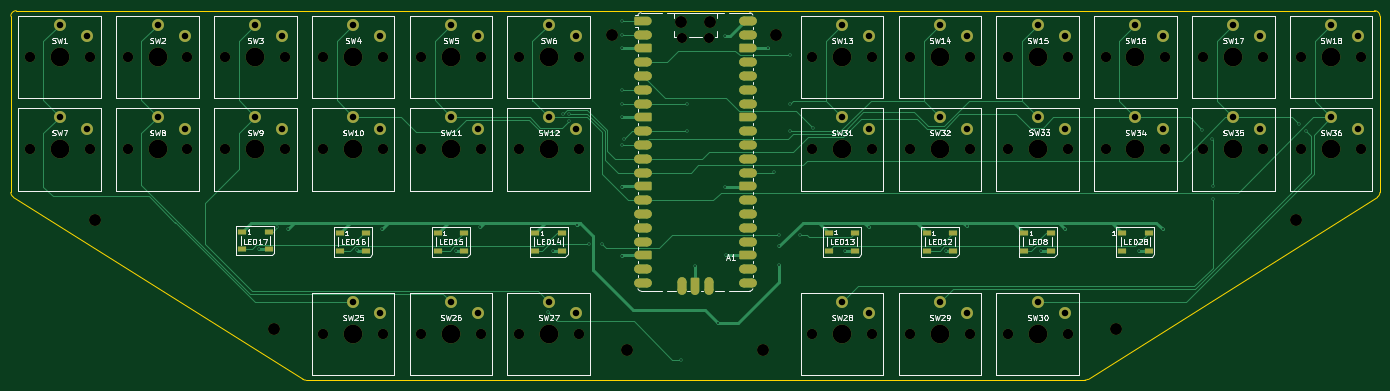
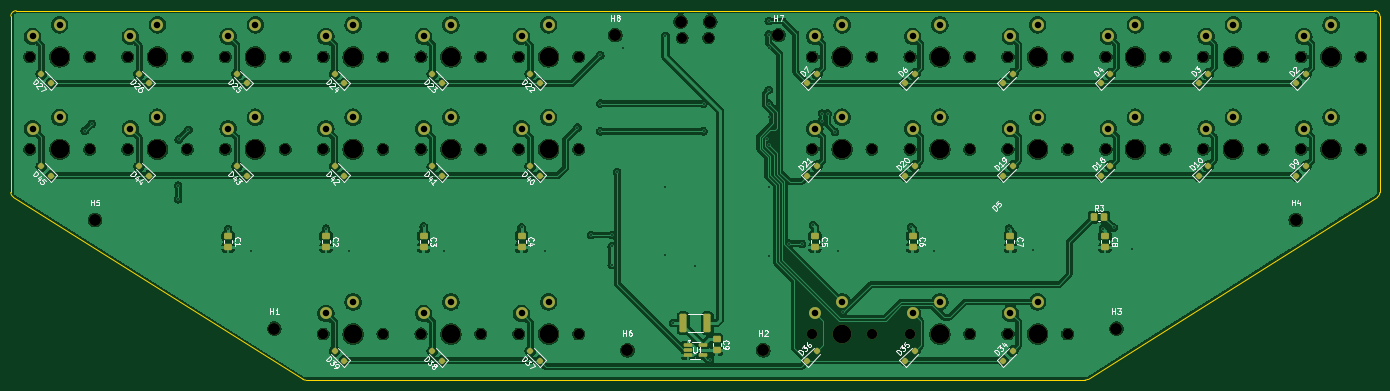
Circuit board: 9 layer files. Board 252.0 x 68.0 mm.
- bottom_copper: StenoV3-B_Cu.gbl (462798 bytes)
- bottom_mask: StenoV3-B_Mask.gbs (9162 bytes)
- bottom_silk: StenoV3-B_Silkscreen.gbo (86766 bytes)
- outline: StenoV3-Edge_Cuts.gm1 (1342 bytes)
- top_copper: StenoV3-F_Cu.gtl (24471 bytes)
- top_mask: StenoV3-F_Mask.gts (10835 bytes)
- top_silk: StenoV3-F_Silkscreen.gto (108468 bytes)
- drill: StenoV3-NPTH.drl (1975 bytes)
- drill: StenoV3-PTH.drl (2036 bytes)

=== bottom_copper: StenoV3-B_Cu.gbl (462798 bytes, source omitted) ===
=== bottom_mask: StenoV3-B_Mask.gbs (9162 bytes, source omitted) ===
=== bottom_silk: StenoV3-B_Silkscreen.gbo (86766 bytes, source omitted) ===
=== outline: StenoV3-Edge_Cuts.gm1 ===
G04 #@! TF.GenerationSoftware,KiCad,Pcbnew,10.0.6*
G04 #@! TF.CreationDate,2026-10-15T00:10:57-07:00*
G04 #@! TF.ProjectId,StenoV3,5374656e-6f56-4352-9e6b-696361645f70,rev?*
G04 #@! TF.SameCoordinates,Original*
G04 #@! TF.FileFunction,Profile,NP*
%FSLAX46Y46*%
G04 Gerber Fmt 4.6, Leading zero omitted, Abs format (unit mm)*
G04 Created by KiCad (PCBNEW 10.0.6) date 2026-10-15 00:10:57*
%MOMM*%
%LPD*%
G01*
G04 APERTURE LIST*
G04 #@! TA.AperFunction,Profile*
%ADD10C,0.050000*%
G04 #@! TD*
G04 APERTURE END LIST*
D10*
X21500000Y-43500000D02*
G75*
G02*
X22500000Y-42500000I1000000J0D01*
G01*
X21500000Y-75947922D02*
X21500000Y-43500000D01*
X21967187Y-76794155D02*
G75*
G02*
X21500019Y-75947922I532713J846155D01*
G01*
X22500000Y-42500000D02*
X272500000Y-42500000D01*
X75255782Y-110346233D02*
X21967187Y-76794155D01*
X75788595Y-110500000D02*
G75*
G02*
X75255783Y-110346231I5J1000000D01*
G01*
X219211405Y-110500000D02*
X75788595Y-110500000D01*
X219744218Y-110346233D02*
G75*
G02*
X219211405Y-110500003I-532818J846233D01*
G01*
X272500000Y-42500000D02*
G75*
G02*
X273500000Y-43500000I0J-1000000D01*
G01*
X273032813Y-76794155D02*
X219744218Y-110346233D01*
X273500000Y-43500000D02*
X273500000Y-75947922D01*
X273500000Y-75947922D02*
G75*
G02*
X273032803Y-76794139I-1000000J22D01*
G01*
M02*

=== top_copper: StenoV3-F_Cu.gtl (24471 bytes, source omitted) ===
=== top_mask: StenoV3-F_Mask.gts (10835 bytes, source omitted) ===
=== top_silk: StenoV3-F_Silkscreen.gto (108468 bytes, source omitted) ===
=== drill: StenoV3-NPTH.drl ===
M48
; DRILL file KiCad 10.0.6 date 2026-10-15T00:12:12
; FORMAT={-:-/ absolute / metric / decimal}
; #@! TF.CreationDate,2026-10-15T00:12:12-07:00
; #@! TF.GenerationSoftware,Kicad,Pcbnew,10.0.6
; #@! TF.FileFunction,NonPlated,1,2,NPTH
FMAT,2
METRIC
; #@! TA.AperFunction,NonPlated,NPTH,ComponentDrill
T1C1.850
; #@! TA.AperFunction,NonPlated,NPTH,ComponentDrill
T2C1.900
; #@! TA.AperFunction,NonPlated,NPTH,ComponentDrill
T3C2.200
; #@! TA.AperFunction,NonPlated,NPTH,ComponentDrill
T4C3.450
%
G90
G05
T1
X145.075Y-47.52
X149.925Y-47.52
T2
X25.0Y-51.0
X25.0Y-68.0
X36.0Y-51.0
X36.0Y-68.0
X43.0Y-51.0
X43.0Y-68.0
X54.0Y-51.0
X54.0Y-68.0
X61.0Y-51.0
X61.0Y-68.0
X72.0Y-51.0
X72.0Y-68.0
X79.0Y-51.0
X79.0Y-68.0
X79.0Y-102.0
X90.0Y-51.0
X90.0Y-68.0
X90.0Y-102.0
X97.0Y-51.0
X97.0Y-68.0
X97.0Y-102.0
X108.0Y-51.0
X108.0Y-68.0
X108.0Y-102.0
X115.0Y-51.0
X115.0Y-68.0
X115.0Y-102.0
X126.0Y-51.0
X126.0Y-68.0
X126.0Y-102.0
X169.0Y-51.0
X169.0Y-68.0
X169.0Y-102.0
X180.0Y-51.0
X180.0Y-68.0
X180.0Y-102.0
X187.0Y-51.0
X187.0Y-68.0
X187.0Y-102.0
X198.0Y-51.0
X198.0Y-68.0
X198.0Y-102.0
X205.0Y-51.0
X205.0Y-68.0
X205.0Y-102.0
X216.0Y-51.0
X216.0Y-68.0
X216.0Y-102.0
X223.0Y-51.0
X223.0Y-68.0
X234.0Y-51.0
X234.0Y-68.0
X241.0Y-51.0
X241.0Y-68.0
X252.0Y-51.0
X252.0Y-68.0
X259.0Y-51.0
X259.0Y-68.0
X270.0Y-51.0
X270.0Y-68.0
T3
X37.0Y-81.0
X70.0Y-101.0
X132.2Y-47.0
X135.0Y-105.0
X144.775Y-44.49
X150.225Y-44.49
X160.0Y-105.0
X162.25Y-47.0
X225.0Y-101.0
X258.0Y-81.0
T4
X30.5Y-51.0
X30.5Y-68.0
X48.5Y-51.0
X48.5Y-68.0
X66.5Y-51.0
X66.5Y-68.0
X84.5Y-51.0
X84.5Y-68.0
X84.5Y-102.0
X102.5Y-51.0
X102.5Y-68.0
X102.5Y-102.0
X120.5Y-51.0
X120.5Y-68.0
X120.5Y-102.0
X174.5Y-51.0
X174.5Y-68.0
X174.5Y-102.0
X192.5Y-51.0
X192.5Y-68.0
X192.5Y-102.0
X210.5Y-51.0
X210.5Y-68.0
X210.5Y-102.0
X228.5Y-51.0
X228.5Y-68.0
X246.5Y-51.0
X246.5Y-68.0
X264.5Y-51.0
X264.5Y-68.0
M30

=== drill: StenoV3-PTH.drl ===
M48
; DRILL file KiCad 10.0.6 date 2026-10-15T00:12:12
; FORMAT={-:-/ absolute / metric / decimal}
; #@! TF.CreationDate,2026-10-15T00:12:12-07:00
; #@! TF.GenerationSoftware,Kicad,Pcbnew,10.0.6
; #@! TF.FileFunction,Plated,1,2,PTH
FMAT,2
METRIC
; #@! TA.AperFunction,Plated,PTH,ViaDrill
T1C0.300
; #@! TA.AperFunction,Plated,PTH,ComponentDrill
T2C1.200
%
G90
G05
T1
X67.1Y-86.4
X70.5Y-82.4
X72.5Y-82.6
X85.3Y-86.6
X89.8Y-82.6
X103.5Y-86.7
X107.8Y-82.3
X120.4Y-98.0
X121.2Y-86.7
X121.8Y-64.8
X123.158Y-61.425
X124.2Y-61.425
X124.2Y-62.775
X125.8Y-82.0
X127.9Y-85.4
X130.273Y-85.373
X134.0Y-44.4
X134.0Y-46.9
X134.0Y-49.4
X134.0Y-57.1
X134.0Y-59.6
X134.0Y-62.1
X134.0Y-67.2
X134.0Y-74.9
X134.0Y-87.6
X134.4Y-66.1
X144.8Y-106.75
X146.0Y-59.6
X146.0Y-64.7
X147.5Y-89.4
X151.6Y-100.0
X153.0Y-47.1
X153.0Y-75.0
X153.1Y-87.5
X160.9Y-49.4
X161.9Y-72.2
X162.9Y-83.8
X162.9Y-85.9
X162.9Y-89.3
X165.0Y-50.7
X165.0Y-59.6
X165.0Y-64.7
X166.7Y-83.8
X169.2Y-64.0
X175.1Y-86.7
X179.5Y-82.4
X193.7Y-86.7
X197.5Y-82.2
X211.2Y-86.7
X215.5Y-82.6
X229.2Y-86.7
X233.5Y-82.7
X240.8Y-64.4
X242.6Y-66.2
X242.7Y-74.7
X242.7Y-77.2
X258.6Y-63.3
X259.9Y-64.6
T2
X30.5Y-45.1
X30.5Y-62.1
X35.5Y-47.2
X35.5Y-64.2
X48.5Y-45.1
X48.5Y-62.1
X53.5Y-47.2
X53.5Y-64.2
X66.5Y-45.1
X66.5Y-62.1
X71.5Y-47.2
X71.5Y-64.2
X84.5Y-45.1
X84.5Y-62.1
X84.5Y-96.1
X89.5Y-47.2
X89.5Y-64.2
X89.5Y-98.2
X102.5Y-45.1
X102.5Y-62.1
X102.5Y-96.1
X107.5Y-47.2
X107.5Y-64.2
X107.5Y-98.2
X120.5Y-45.1
X120.5Y-62.1
X120.5Y-96.1
X125.5Y-47.2
X125.5Y-64.2
X125.5Y-98.2
X174.5Y-45.1
X174.5Y-62.1
X174.5Y-96.1
X179.5Y-47.2
X179.5Y-64.2
X179.5Y-98.2
X192.5Y-45.1
X192.5Y-62.1
X192.5Y-96.1
X197.5Y-47.2
X197.5Y-64.2
X197.5Y-98.2
X210.5Y-45.1
X210.5Y-62.1
X210.5Y-96.1
X215.5Y-47.2
X215.5Y-64.2
X215.5Y-98.2
X228.5Y-45.1
X228.5Y-62.1
X233.5Y-47.2
X233.5Y-64.2
X246.5Y-45.1
X246.5Y-62.1
X251.5Y-47.2
X251.5Y-64.2
X264.5Y-45.1
X264.5Y-62.1
X269.5Y-47.2
X269.5Y-64.2
M30
